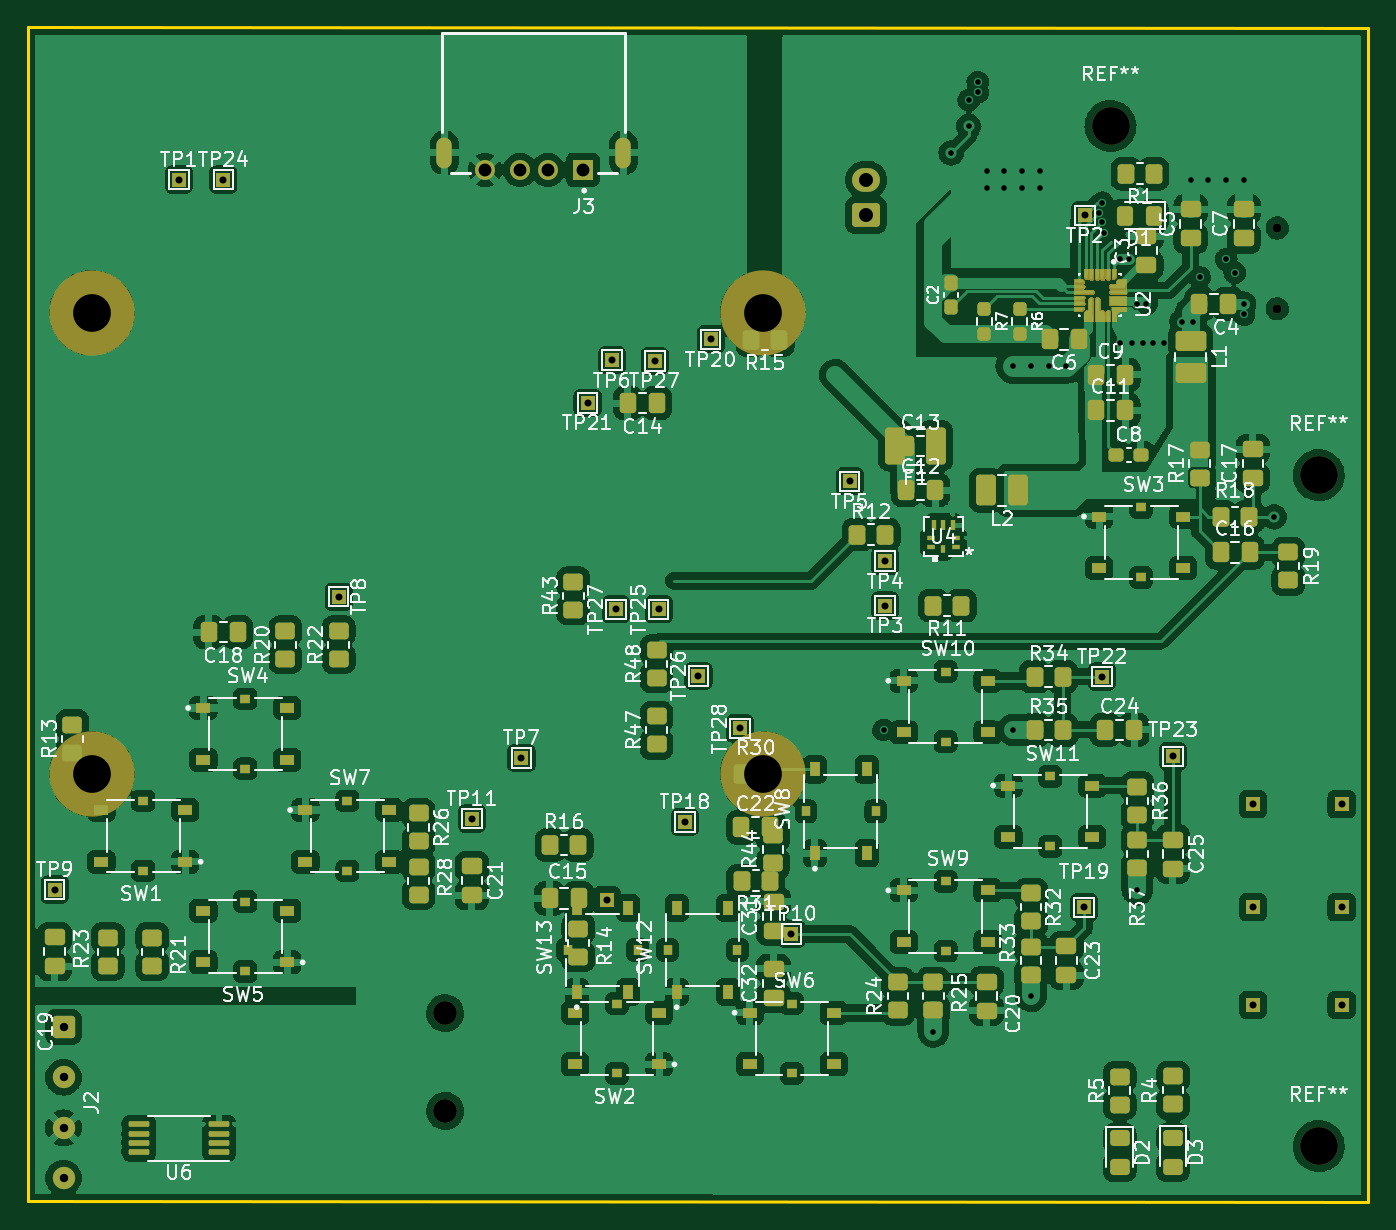
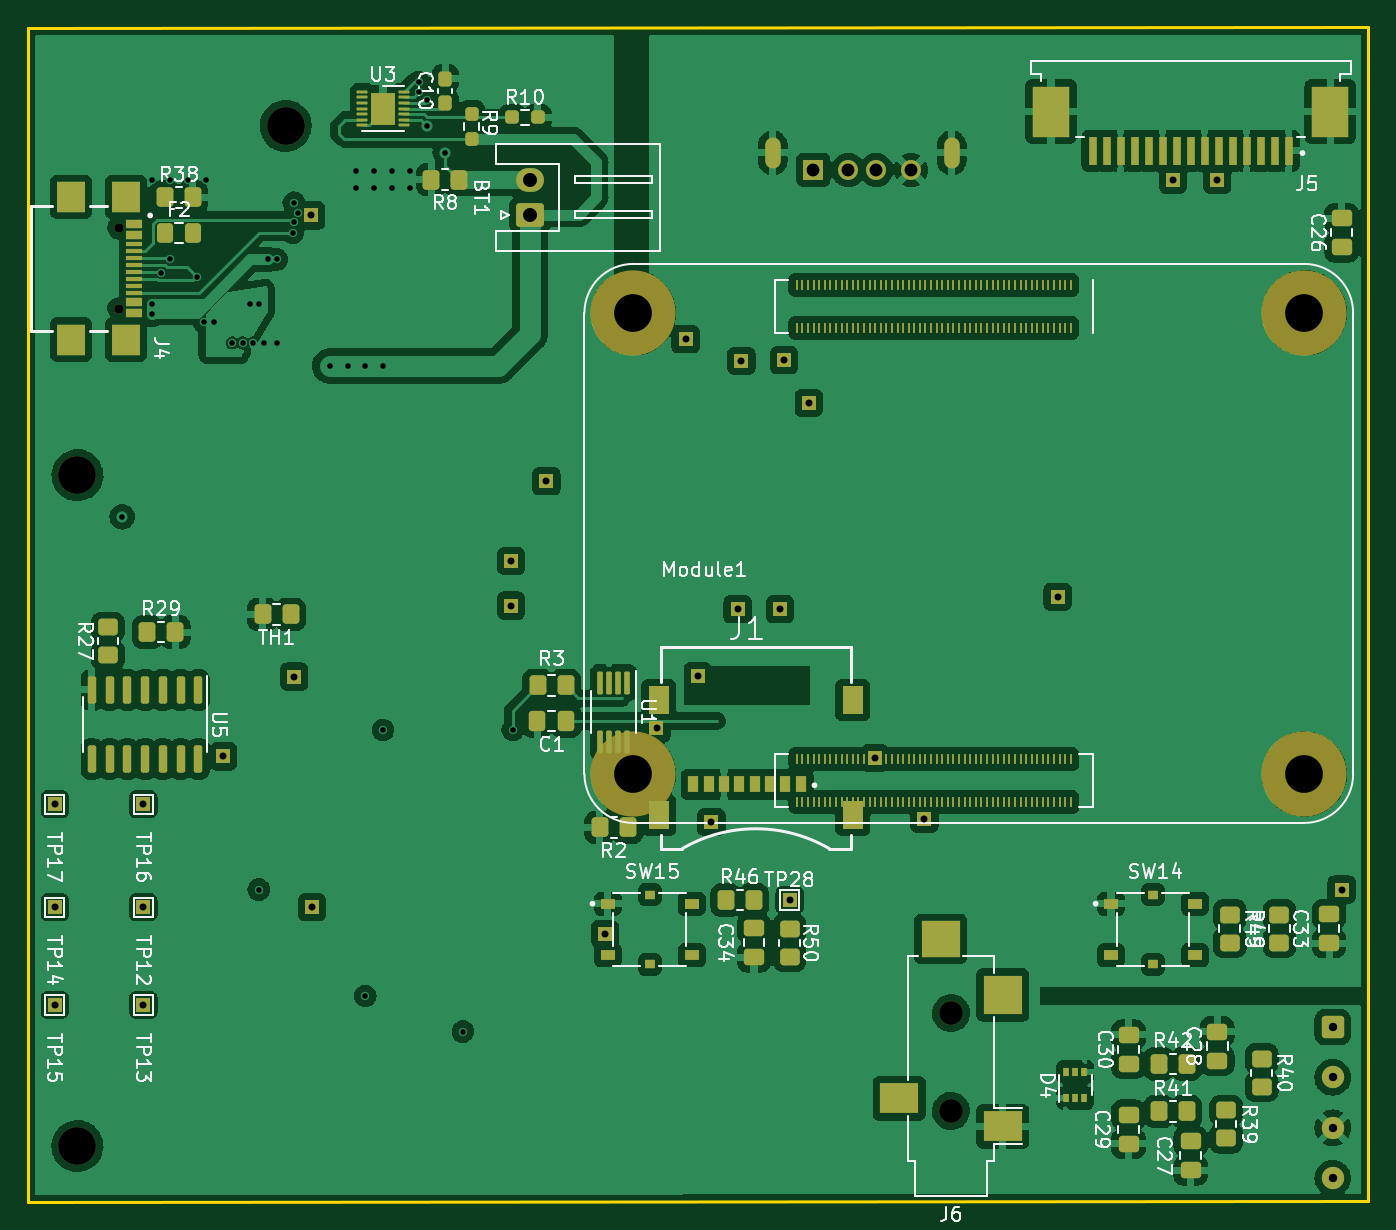
Circuit board: 13 layer files. Board 95.9 x 84.0 mm.
- bottom_copper: CM4Carrier-B_Cu.gbr (387405 bytes)
- bottom_mask: CM4Carrier-B_Mask.gbr (15560 bytes)
- paste: CM4Carrier-B_Paste.gbr (13102 bytes)
- bottom_silk: CM4Carrier-B_Silkscreen.gbr (53410 bytes)
- outline: CM4Carrier-Edge_Cuts.gbr (692 bytes)
- top_copper: CM4Carrier-F_Cu.gbr (448465 bytes)
- top_mask: CM4Carrier-F_Mask.gbr (104929 bytes)
- paste: CM4Carrier-F_Paste.gbr (99208 bytes)
- top_silk: CM4Carrier-F_Silkscreen.gbr (246327 bytes)
- inner_copper: CM4Carrier-In1_Cu.gbr (142623 bytes)
- inner_copper: CM4Carrier-In2_Cu.gbr (139598 bytes)
- drill: CM4Carrier-NPTH.drl (641 bytes)
- drill: CM4Carrier-PTH.drl (1830 bytes)

=== bottom_copper: CM4Carrier-B_Cu.gbr (387405 bytes, source omitted) ===
=== bottom_mask: CM4Carrier-B_Mask.gbr (15560 bytes, source omitted) ===
=== paste: CM4Carrier-B_Paste.gbr (13102 bytes, source omitted) ===
=== bottom_silk: CM4Carrier-B_Silkscreen.gbr (53410 bytes, source omitted) ===
=== outline: CM4Carrier-Edge_Cuts.gbr ===
%TF.GenerationSoftware,KiCad,Pcbnew,(6.0.0)*%
%TF.CreationDate,2022-05-01T17:17:02+01:00*%
%TF.ProjectId,CM4Carrier,434d3443-6172-4726-9965-722e6b696361,indev*%
%TF.SameCoordinates,Original*%
%TF.FileFunction,Profile,NP*%
%FSLAX46Y46*%
G04 Gerber Fmt 4.6, Leading zero omitted, Abs format (unit mm)*
G04 Created by KiCad (PCBNEW (6.0.0)) date 2022-05-01 17:17:02*
%MOMM*%
%LPD*%
G01*
G04 APERTURE LIST*
%TA.AperFunction,Profile*%
%ADD10C,0.200000*%
%TD*%
G04 APERTURE END LIST*
D10*
X203850000Y-140470000D02*
X107950000Y-140425000D01*
X203850000Y-56470000D02*
X203850000Y-140470000D01*
X107950000Y-140425000D02*
X107950000Y-56425000D01*
X107950000Y-56425000D02*
X203850000Y-56470000D01*
M02*

=== top_copper: CM4Carrier-F_Cu.gbr (448465 bytes, source omitted) ===
=== top_mask: CM4Carrier-F_Mask.gbr (104929 bytes, source omitted) ===
=== paste: CM4Carrier-F_Paste.gbr (99208 bytes, source omitted) ===
=== top_silk: CM4Carrier-F_Silkscreen.gbr (246327 bytes, source omitted) ===
=== inner_copper: CM4Carrier-In1_Cu.gbr (142623 bytes, source omitted) ===
=== inner_copper: CM4Carrier-In2_Cu.gbr (139598 bytes, source omitted) ===
=== drill: CM4Carrier-NPTH.drl ===
M48
; DRILL file {KiCad (6.0.0)} date Sun May  1 17:17:00 2022
; FORMAT={-:-/ absolute / inch / decimal}
; #@! TF.CreationDate,2022-05-01T17:17:00+01:00
; #@! TF.GenerationSoftware,Kicad,Pcbnew,(6.0.0)
; #@! TF.FileFunction,NonPlated,1,4,NPTH
FMAT,2
INCH
; #@! TA.AperFunction,NonPlated,NPTH,ComponentDrill
T1C0.0256
; #@! TA.AperFunction,NonPlated,NPTH,ComponentDrill
T2C0.0669
; #@! TA.AperFunction,NonPlated,NPTH,ComponentDrill
T3C0.1063
%
G90
G05
T1
X7.7688Y-2.7862
X7.7688Y-3.0138
T2
X5.425Y-4.9978
X5.425Y-5.2734
T3
X4.4301Y-3.0254
X4.4301Y-4.3246
X6.3199Y-3.0254
X6.3199Y-4.3246
X7.2992Y-2.4988
X7.8857Y-3.4828
X7.8857Y-5.3725
T0
M30

=== drill: CM4Carrier-PTH.drl ===
M48
; DRILL file {KiCad (6.0.0)} date Sun May  1 17:17:00 2022
; FORMAT={-:-/ absolute / inch / decimal}
; #@! TF.CreationDate,2022-05-01T17:17:00+01:00
; #@! TF.GenerationSoftware,Kicad,Pcbnew,(6.0.0)
; #@! TF.FileFunction,Plated,1,4,PTH
FMAT,2
INCH
; #@! TA.AperFunction,Plated,PTH,ViaDrill
T1C0.0157
; #@! TA.AperFunction,Plated,PTH,ComponentDrill
T2C0.0197
; #@! TA.AperFunction,Plated,PTH,ComponentDrill
T3C0.0236
; #@! TA.AperFunction,Plated,PTH,ComponentDrill
T4C0.0362
; #@! TA.AperFunction,Plated,PTH,ComponentDrill
T5C0.0394
%
G90
G05
T1
X6.66Y-4.2
X6.8Y-5.05
X6.85Y-2.575
X6.8998Y-2.4263
X6.9Y-2.5
X6.925Y-2.375
X6.925Y-2.4046
X6.95Y-2.625
X6.95Y-2.675
X7.0Y-2.625
X7.0Y-2.675
X7.025Y-3.175
X7.025Y-4.2
X7.05Y-2.625
X7.05Y-2.675
X7.075Y-3.175
X7.075Y-4.95
X7.1Y-2.625
X7.1Y-2.675
X7.125Y-3.175
X7.175Y-3.175
X7.2655Y-2.7429
X7.2761Y-2.7706
X7.2763Y-2.7154
X7.2795Y-2.8
X7.325Y-2.875
X7.325Y-3.11
X7.35Y-2.875
X7.36Y-3.11
X7.375Y-3.0
X7.375Y-4.65
X7.39Y-3.11
X7.4Y-3.0
X7.42Y-3.11
X7.45Y-3.11
X7.5Y-3.05
X7.525Y-2.65
X7.5304Y-3.0513
X7.55Y-2.925
X7.575Y-2.65
X7.625Y-2.875
X7.625Y-2.65
X7.6492Y-2.9122
X7.675Y-3.0
X7.675Y-3.03
X7.675Y-2.65
X7.76Y-3.6
T2
X4.325Y-4.65
X4.675Y-2.65
X4.8Y-2.65
X5.125Y-3.825
X5.5Y-4.45
X5.64Y-4.28
X5.826Y-3.2791
X5.88Y-4.68
X5.8953Y-3.1591
X5.9063Y-3.8608
X6.0154Y-3.1606
X6.0264Y-3.8608
X6.1Y-4.46
X6.1386Y-4.0478
X6.1728Y-3.1
X6.2547Y-4.1963
X6.4Y-4.775
X6.5646Y-3.5
X6.6644Y-3.725
X6.6644Y-3.85
X7.225Y-4.7
X7.2272Y-2.7512
X7.275Y-4.05
X7.475Y-4.275
X7.7Y-4.41
X7.7Y-4.7
X7.7Y-4.975
X7.95Y-4.41
X7.95Y-4.7
X7.95Y-4.975
T3
X4.35Y-5.0374
X4.35Y-5.1791
X4.35Y-5.3209
X4.35Y-5.4626
T4
X5.5372Y-2.6222
X5.6356Y-2.6222
X5.7144Y-2.6222
X5.8128Y-2.6222
T5
X6.6108Y-2.6508
X6.6108Y-2.7492
T3
G00X5.423Y-2.5947
M15
G01X5.423Y-2.5553
M16
G05
G00X5.927Y-2.5947
M15
G01X5.927Y-2.5553
M16
G05
T0
M30
